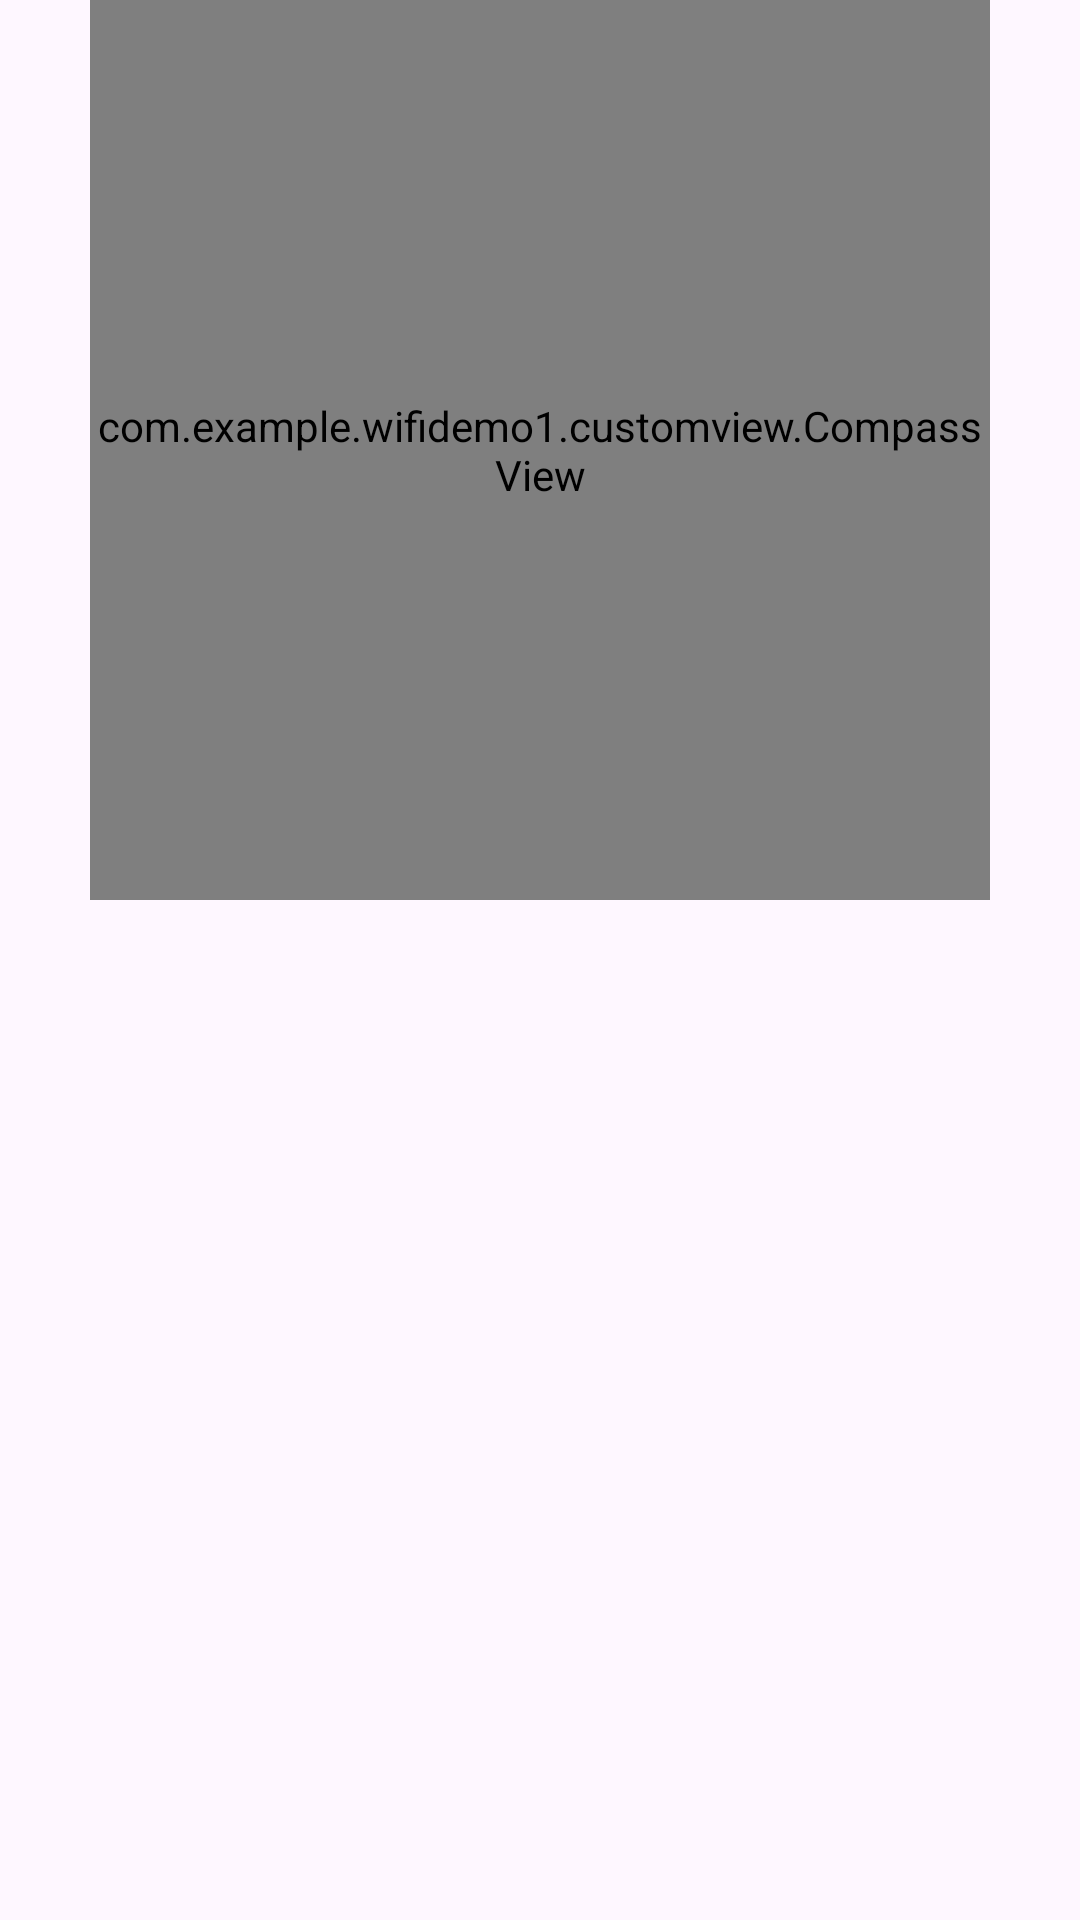

Here is an Android app screen rendered from its layout file. Give the layout XML and the strings, colors and styles it references.
<!-- AndroidManifest.xml: application theme Theme.WIfiDemo1 -->
<!-- res/layout/second_activity.xml -->
<?xml version="1.0" encoding="utf-8"?>
<layout xmlns:android="http://schemas.android.com/apk/res/android"
    xmlns:app="http://schemas.android.com/apk/res-auto">

    <androidx.constraintlayout.widget.ConstraintLayout
        android:layout_width="match_parent"
        android:layout_height="match_parent">

        <com.example.wifidemo1.customview.CompassView
            android:id="@+id/text"
            android:layout_width="300dp"
            android:layout_height="300dp"
            >

        </com.example.wifidemo1.customview.CompassView>

        <androidx.constraintlayout.helper.widget.Flow
            android:id="@+id/flow"
            android:layout_width="match_parent"
            android:layout_height="wrap_content"
            app:layout_constraintTop_toTopOf="parent"
            app:flow_wrapMode="chain"
            android:orientation="vertical"
            app:constraint_referenced_ids="text"
            >

        </androidx.constraintlayout.helper.widget.Flow>

    </androidx.constraintlayout.widget.ConstraintLayout>

</layout>
<!-- resources referenced by this layout -->
<resources>
  <style name="Theme.WIfiDemo1" parent="Theme.Material3.DayNight.NoActionBar">
          
          <item name="colorPrimary">@color/purple_500</item>
          <item name="colorPrimaryVariant">@color/purple_700</item>
          <item name="colorOnPrimary">@color/white</item>
          
          <item name="colorSecondary">@color/teal_200</item>
          <item name="colorSecondaryVariant">@color/teal_700</item>
          <item name="colorOnSecondary">@color/black</item>
          
          <item name="android:statusBarColor">?attr/colorPrimaryVariant</item>
          
          <item name="windowActionBar">false</item>
          <item name="windowNoTitle">true</item>
          <item name="android:windowFullscreen">true</item>
          <item name="android:windowTranslucentNavigation">true</item>
          <item name="android:windowTranslucentStatus">true</item>
          <item name="indicatorWidth">6dp</item>
      </style>
  <!-- not gathered from this repository: default colours our renderer supplied (Android Studio template values) -->
  <color name="purple_500">#FF6200EE</color>
  <color name="purple_700">#FF3700B3</color>
  <color name="teal_200">#FF03DAC5</color>
  <color name="teal_700">#FF018786</color>
  <color name="black">#FF000000</color>
  <color name="white">#FFFFFFFF</color>
</resources>
